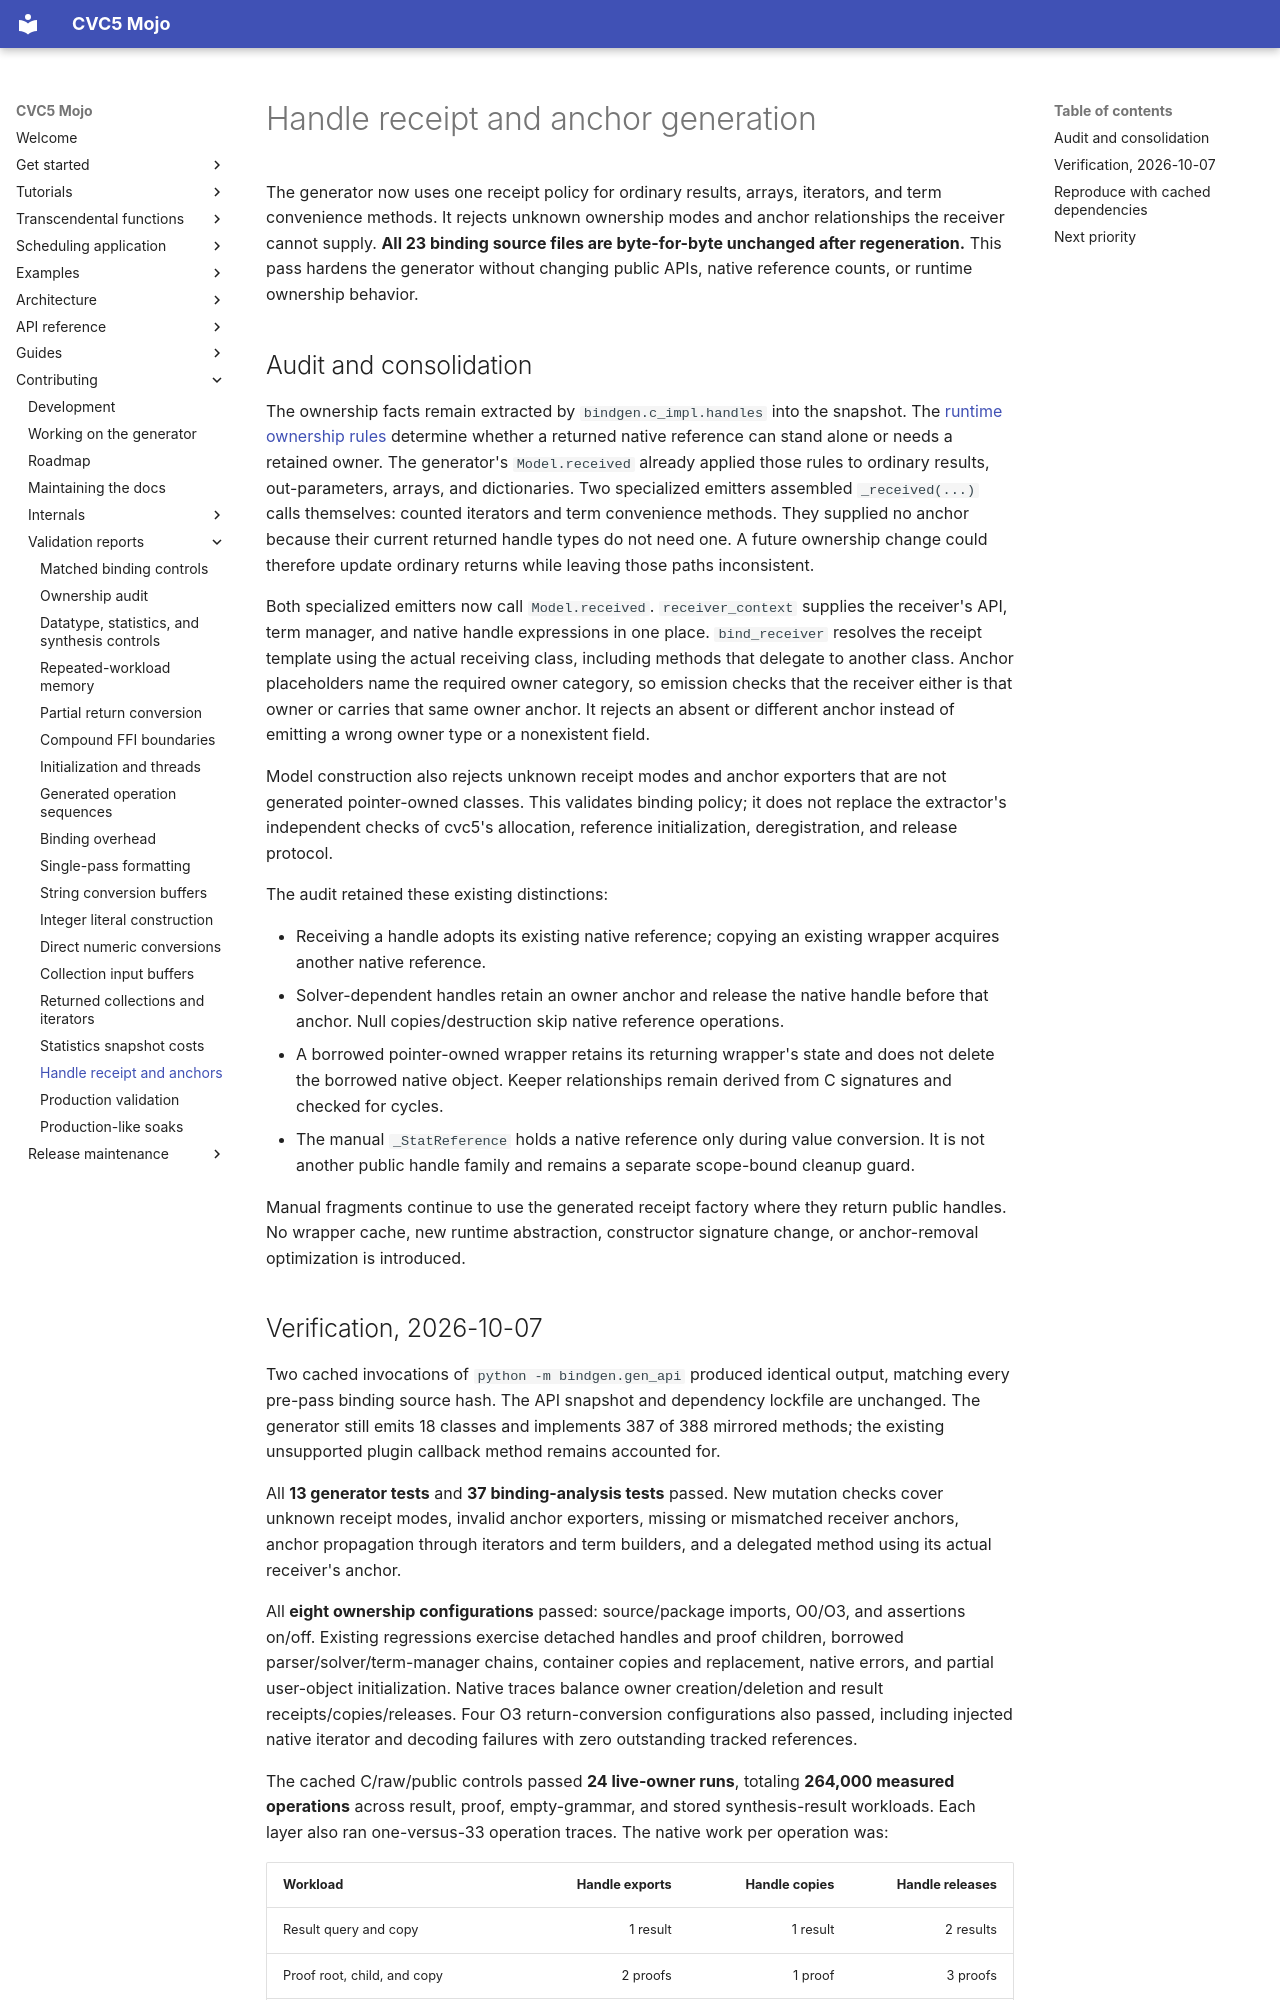

repository: Spellbound-Mojo/cvc5_mojo · page: architecture/handle-receipt/index.html · generator: mkdocs

# Handle receipt and anchor generation

The generator now uses one receipt policy for ordinary results, arrays,
iterators, and term convenience methods. It rejects unknown ownership modes
and anchor relationships the receiver cannot supply. **All 23 binding source
files are byte-for-byte unchanged after regeneration.** This pass hardens the
generator without changing public APIs, native reference counts, or runtime
ownership behavior.

## Audit and consolidation

The ownership facts remain extracted by `bindgen.c_impl.handles` into the
snapshot. The [runtime ownership rules](runtime.md#handle-ownership) determine
whether a returned native reference can stand alone or needs a retained owner.
The generator's `Model.received` already applied those rules to ordinary
results, out-parameters, arrays, and dictionaries. Two specialized emitters
assembled `_received(...)` calls themselves: counted iterators and term
convenience methods. They supplied no anchor because their current returned
handle types do not need one. A future ownership change could therefore update
ordinary returns while leaving those paths inconsistent.

Both specialized emitters now call `Model.received`. `receiver_context` supplies
the receiver's API, term manager, and native handle expressions in one place.
`bind_receiver` resolves the receipt template using the actual receiving class,
including methods that delegate to another class. Anchor placeholders name the
required owner category, so emission checks that the receiver either is that
owner or carries that same owner anchor. It rejects an absent or different
anchor instead of emitting a wrong owner type or a nonexistent field.

Model construction also rejects unknown receipt modes and anchor exporters
that are not generated pointer-owned classes. This validates binding policy;
it does not replace the extractor's independent checks of cvc5's allocation,
reference initialization, deregistration, and release protocol.

The audit retained these existing distinctions:

- Receiving a handle adopts its existing native reference; copying an existing
  wrapper acquires another native reference.
- Solver-dependent handles retain an owner anchor and release the native handle
  before that anchor. Null copies/destruction skip native reference operations.
- A borrowed pointer-owned wrapper retains its returning wrapper's state and
  does not delete the borrowed native object. Keeper relationships remain
  derived from C signatures and checked for cycles.
- The manual `_StatReference` holds a native reference only during value
  conversion. It is not another public handle family and remains a separate
  scope-bound cleanup guard.

Manual fragments continue to use the generated receipt factory where they
return public handles. No wrapper cache, new runtime abstraction, constructor
signature change, or anchor-removal optimization is introduced.
